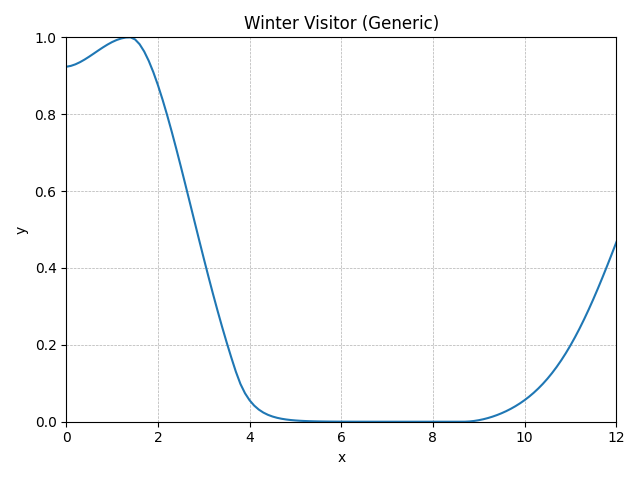

Data behind this chart, as committed beside it:
method, step, t, y, step_size, difference, tolerance, y_normalised
RungeKutta4, 0, 0.0, 1.013, 0.1, 0, 0.01, 0.9235
RungeKutta4, 1, 0.1, 1.015, 0.1, 0, 0.01, 0.9257
RungeKutta4, 2, 0.2, 1.02, 0.1, 0, 0.01, 0.9298
RungeKutta4, 3, 0.3, 1.026, 0.1, 0, 0.01, 0.9354
RungeKutta4, 4, 0.4, 1.034, 0.1, 0, 0.01, 0.9422
RungeKutta4, 5, 0.5, 1.042, 0.1, 0, 0.01, 0.9498
RungeKutta4, 6, 0.6, 1.051, 0.1, 0, 0.01, 0.9578
RungeKutta4, 7, 0.7, 1.06, 0.1, 0, 0.01, 0.9659
RungeKutta4, 8, 0.8, 1.068, 0.1, 0, 0.01, 0.9738
RungeKutta4, 9, 0.9, 1.076, 0.1, 0, 0.01, 0.9812
RungeKutta4, 10, 1.0, 1.083, 0.1, 0, 0.01, 0.9877
RungeKutta4, 11, 1.1, 1.089, 0.1, 0, 0.01, 0.9931
RungeKutta4, 12, 1.2, 1.094, 0.1, 0, 0.01, 0.9971
RungeKutta4, 13, 1.3, 1.096, 0.1, 0, 0.01, 0.9996
RungeKutta4, 14, 1.4, 1.097, 0.1, 0, 0.01, 1
RungeKutta4, 15, 1.5, 1.091, 0.1, 0, 0.01, 0.9947
RungeKutta4, 16, 1.6, 1.077, 0.1, 0, 0.01, 0.9821
RungeKutta4, 17, 1.7, 1.057, 0.1, 0, 0.01, 0.9632
RungeKutta4, 18, 1.8, 1.03, 0.1, 0, 0.01, 0.9387
RungeKutta4, 19, 1.9, 0.9974, 0.1, 0, 0.01, 0.9093
RungeKutta4, 20, 2.0, 0.9605, 0.1, 0, 0.01, 0.8756
RungeKutta4, 21, 2.1, 0.9196, 0.1, 0, 0.01, 0.8384
RungeKutta4, 22, 2.2, 0.8753, 0.1, 0, 0.01, 0.798
RungeKutta4, 23, 2.3, 0.8283, 0.1, 0, 0.01, 0.7551
RungeKutta4, 24, 2.4, 0.779, 0.1, 0, 0.01, 0.7102
RungeKutta4, 25, 2.5, 0.7281, 0.1, 0, 0.01, 0.6638
RungeKutta4, 26, 2.6, 0.6761, 0.1, 0, 0.01, 0.6164
RungeKutta4, 27, 2.7, 0.6235, 0.1, 0, 0.01, 0.5684
RungeKutta4, 28, 2.8, 0.5707, 0.1, 0, 0.01, 0.5202
RungeKutta4, 29, 2.9, 0.5181, 0.1, 0, 0.01, 0.4723
RungeKutta4, 30, 3.0, 0.4662, 0.1, 0, 0.01, 0.425
RungeKutta4, 31, 3.1, 0.4152, 0.1, 0, 0.01, 0.3785
RungeKutta4, 32, 3.2, 0.3655, 0.1, 0, 0.01, 0.3332
RungeKutta4, 33, 3.3, 0.3173, 0.1, 0, 0.01, 0.2893
RungeKutta4, 34, 3.4, 0.2709, 0.1, 0, 0.01, 0.2469
RungeKutta4, 35, 3.5, 0.2263, 0.1, 0, 0.01, 0.2063
RungeKutta4, 36, 3.6, 0.1836, 0.1, 0, 0.01, 0.1674
RungeKutta4, 37, 3.7, 0.1431, 0.1, 0, 0.01, 0.1304
RungeKutta4, 38, 3.8, 0.1079, 0.1, 0, 0.01, 0.09838
RungeKutta4, 39, 3.9, 0.08128, 0.1, 0, 0.01, 0.0741
RungeKutta4, 40, 4.0, 0.06123, 0.1, 0, 0.01, 0.05582
RungeKutta4, 41, 4.1, 0.04612, 0.1, 0, 0.01, 0.04204
RungeKutta4, 42, 4.2, 0.03474, 0.1, 0, 0.01, 0.03167
RungeKutta4, 43, 4.3, 0.02617, 0.1, 0, 0.01, 0.02385
RungeKutta4, 44, 4.4, 0.01971, 0.1, 0, 0.01, 0.01797
RungeKutta4, 45, 4.5, 0.01485, 0.1, 0, 0.01, 0.01353
RungeKutta4, 46, 4.6, 0.01118, 0.1, 0, 0.01, 0.01019
RungeKutta4, 47, 4.7, 0.008422, 0.1, 0, 0.01, 0.007678
RungeKutta4, 48, 4.8, 0.006344, 0.1, 0, 0.01, 0.005783
RungeKutta4, 49, 4.9, 0.004779, 0.1, 0, 0.01, 0.004356
RungeKutta4, 50, 5.0, 0.003599, 0.1, 0, 0.01, 0.003281
RungeKutta4, 51, 5.1, 0.002711, 0.1, 0, 0.01, 0.002471
RungeKutta4, 52, 5.2, 0.002042, 0.1, 0, 0.01, 0.001862
RungeKutta4, 53, 5.3, 0.001538, 0.1, 0, 0.01, 0.001402
RungeKutta4, 54, 5.4, 0.001159, 0.1, 0, 0.01, 0.001056
RungeKutta4, 55, 5.5, 0.0008727, 0.1, 0, 0.01, 0.0007955
RungeKutta4, 56, 5.6, 0.0006574, 0.1, 0, 0.01, 0.0005992
RungeKutta4, 57, 5.7, 0.0004952, 0.1, 0, 0.01, 0.0004513
RungeKutta4, 58, 5.8, 0.000373, 0.1, 0, 0.01, 0.0003399
RungeKutta4, 59, 5.9, 0.0002809, 0.1, 0, 0.01, 0.000256
... 62 more rows
